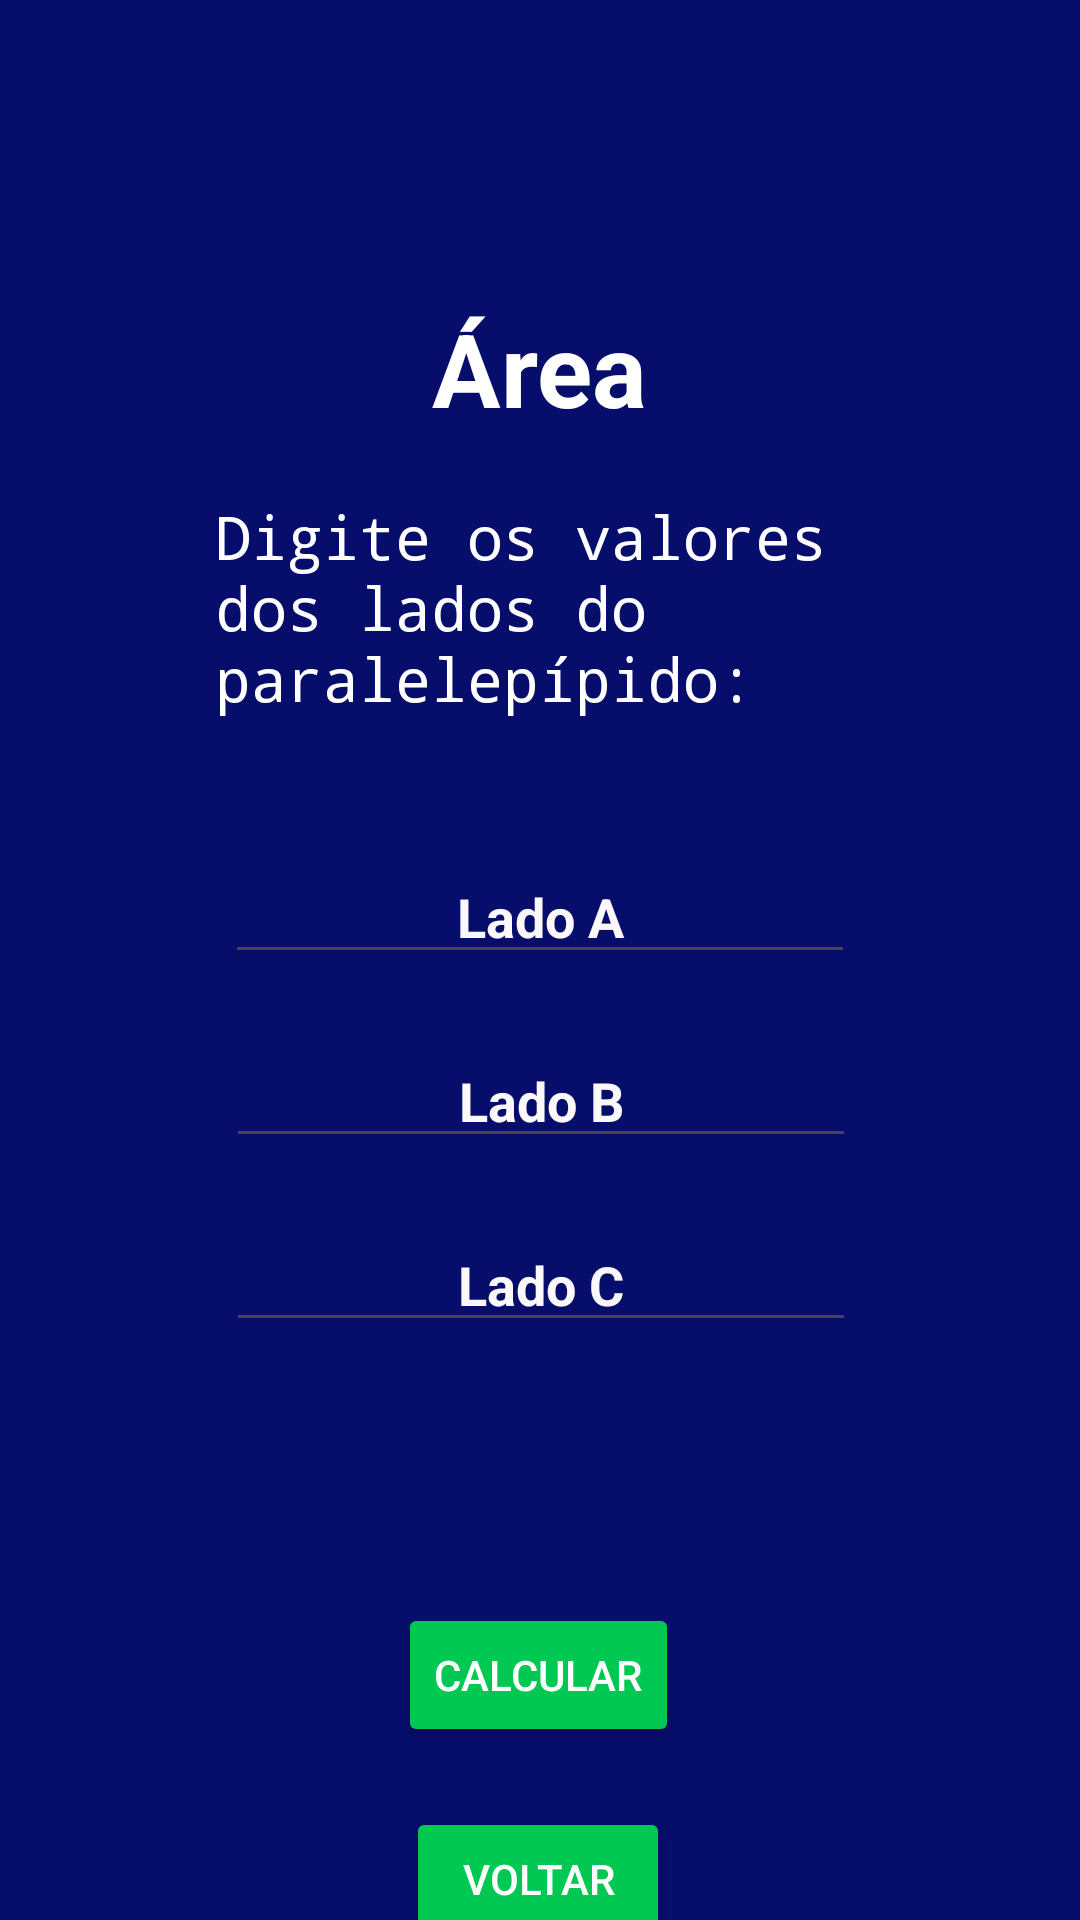

Reconstruct the res/layout file that produces this screen, plus the resources it refers to.
<!-- AndroidManifest.xml: application theme Theme.Calculoagil -->
<!-- res/layout/activity_area.xml -->
<?xml version="1.0" encoding="utf-8"?>
<androidx.constraintlayout.widget.ConstraintLayout xmlns:android="http://schemas.android.com/apk/res/android"
    xmlns:app="http://schemas.android.com/apk/res-auto"
    xmlns:tools="http://schemas.android.com/tools"
    android:id="@+id/main"
    android:layout_width="match_parent"
    android:layout_height="match_parent"
    android:background="#060D6A"
    tools:context=".TemperaturaActivity">

    <Button
        android:id="@+id/btnCalcular"
        android:layout_width="wrap_content"
        android:layout_height="wrap_content"
        android:layout_marginTop="30dp"
        android:backgroundTint="#00C853"
        android:text="Calcular"
        android:textColor="@color/white"
        app:layout_constraintEnd_toEndOf="parent"
        app:layout_constraintHorizontal_bias="0.498"
        app:layout_constraintStart_toStartOf="parent"
        app:layout_constraintTop_toBottomOf="@+id/txtResultado" />

    <EditText
        android:id="@+id/editC"
        android:layout_width="wrap_content"
        android:layout_height="wrap_content"
        android:layout_marginTop="20dp"
        android:ems="10"
        android:hint="Lado C"
        android:inputType="text"
        android:textAlignment="center"
        android:textColor="#FFFFFF"
        android:textColorHint="#FAF8F8"
        android:textStyle="bold"
        app:layout_constraintEnd_toEndOf="parent"
        app:layout_constraintHorizontal_bias="0.502"
        app:layout_constraintStart_toStartOf="parent"
        app:layout_constraintTop_toBottomOf="@+id/editB" />

    <EditText
        android:id="@+id/editB"
        android:layout_width="wrap_content"
        android:layout_height="wrap_content"
        android:layout_marginTop="20dp"
        android:ems="10"
        android:hint="Lado B"
        android:inputType="text"
        android:textAlignment="center"
        android:textColor="#FFFFFF"
        android:textColorHint="#FAF8F8"
        android:textStyle="bold"
        app:layout_constraintEnd_toEndOf="parent"
        app:layout_constraintHorizontal_bias="0.502"
        app:layout_constraintStart_toStartOf="parent"
        app:layout_constraintTop_toBottomOf="@+id/editA" />

    <TextView
        android:id="@+id/textView"
        android:layout_width="wrap_content"
        android:layout_height="wrap_content"
        android:layout_marginTop="100dp"
        android:text="Área"
        android:textAppearance="@style/TextAppearance.AppCompat.Body1"
        android:textColor="#FFFFFF"
        android:textSize="34sp"
        android:textStyle="bold"
        app:layout_constraintEnd_toEndOf="parent"
        app:layout_constraintHorizontal_bias="0.5"
        app:layout_constraintStart_toStartOf="parent"
        app:layout_constraintTop_toTopOf="parent" />


    <EditText
        android:id="@+id/editA"
        android:layout_width="wrap_content"
        android:layout_height="wrap_content"
        android:layout_marginTop="20dp"
        android:ems="10"
        android:hint="Lado A"
        android:inputType="text"
        android:textAlignment="center"
        android:textColor="#FFFFFF"
        android:textColorHint="#FAF8F8"
        android:textStyle="bold"
        app:layout_constraintEnd_toEndOf="parent"
        app:layout_constraintHorizontal_bias="0.5"
        app:layout_constraintStart_toStartOf="parent"
        app:layout_constraintTop_toBottomOf="@+id/textView2" />

    <TextView
        android:id="@+id/textView2"
        android:layout_width="217dp"
        android:layout_height="98dp"
        android:layout_marginTop="20dp"
        android:text="Digite os valores dos lados do paralelepípido:"
        android:textColor="@color/white"
        android:textSize="20sp"
        android:typeface="monospace"
        app:layout_constraintEnd_toEndOf="parent"
        app:layout_constraintHorizontal_bias="0.5"
        app:layout_constraintStart_toStartOf="parent"
        app:layout_constraintTop_toBottomOf="@+id/textView" />

    <Button
        android:id="@+id/btnBack"
        android:layout_width="wrap_content"
        android:layout_height="wrap_content"
        android:layout_marginTop="20dp"
        android:backgroundTint="#00C853"
        android:text="Voltar"
        android:textColor="@color/white"
        app:layout_constraintEnd_toEndOf="parent"
        app:layout_constraintHorizontal_bias="0.498"
        app:layout_constraintStart_toStartOf="parent"
        app:layout_constraintTop_toBottomOf="@+id/btnCalcular" />

    <TextView
        android:id="@+id/txtResultado"
        android:layout_width="wrap_content"
        android:layout_height="wrap_content"
        android:layout_marginTop="30dp"
        android:textAlignment="center"
        android:textColor="#FFFFFF"
        android:textSize="20sp"
        app:layout_constraintEnd_toEndOf="parent"
        app:layout_constraintHorizontal_bias="0.5"
        app:layout_constraintStart_toStartOf="parent"
        app:layout_constraintTop_toBottomOf="@+id/editC" />

</androidx.constraintlayout.widget.ConstraintLayout>
<!-- resources referenced by this layout -->
<resources>
  <style name="Theme.Calculoagil" parent="Base.Theme.Calculoagil" />
  <style name="Base.Theme.Calculoagil" parent="Theme.Material3.DayNight.NoActionBar">
          
          
      </style>
  <!-- not gathered from this repository: default colours our renderer supplied (Android Studio template values) -->
  <color name="white">#FFFFFFFF</color>
</resources>
